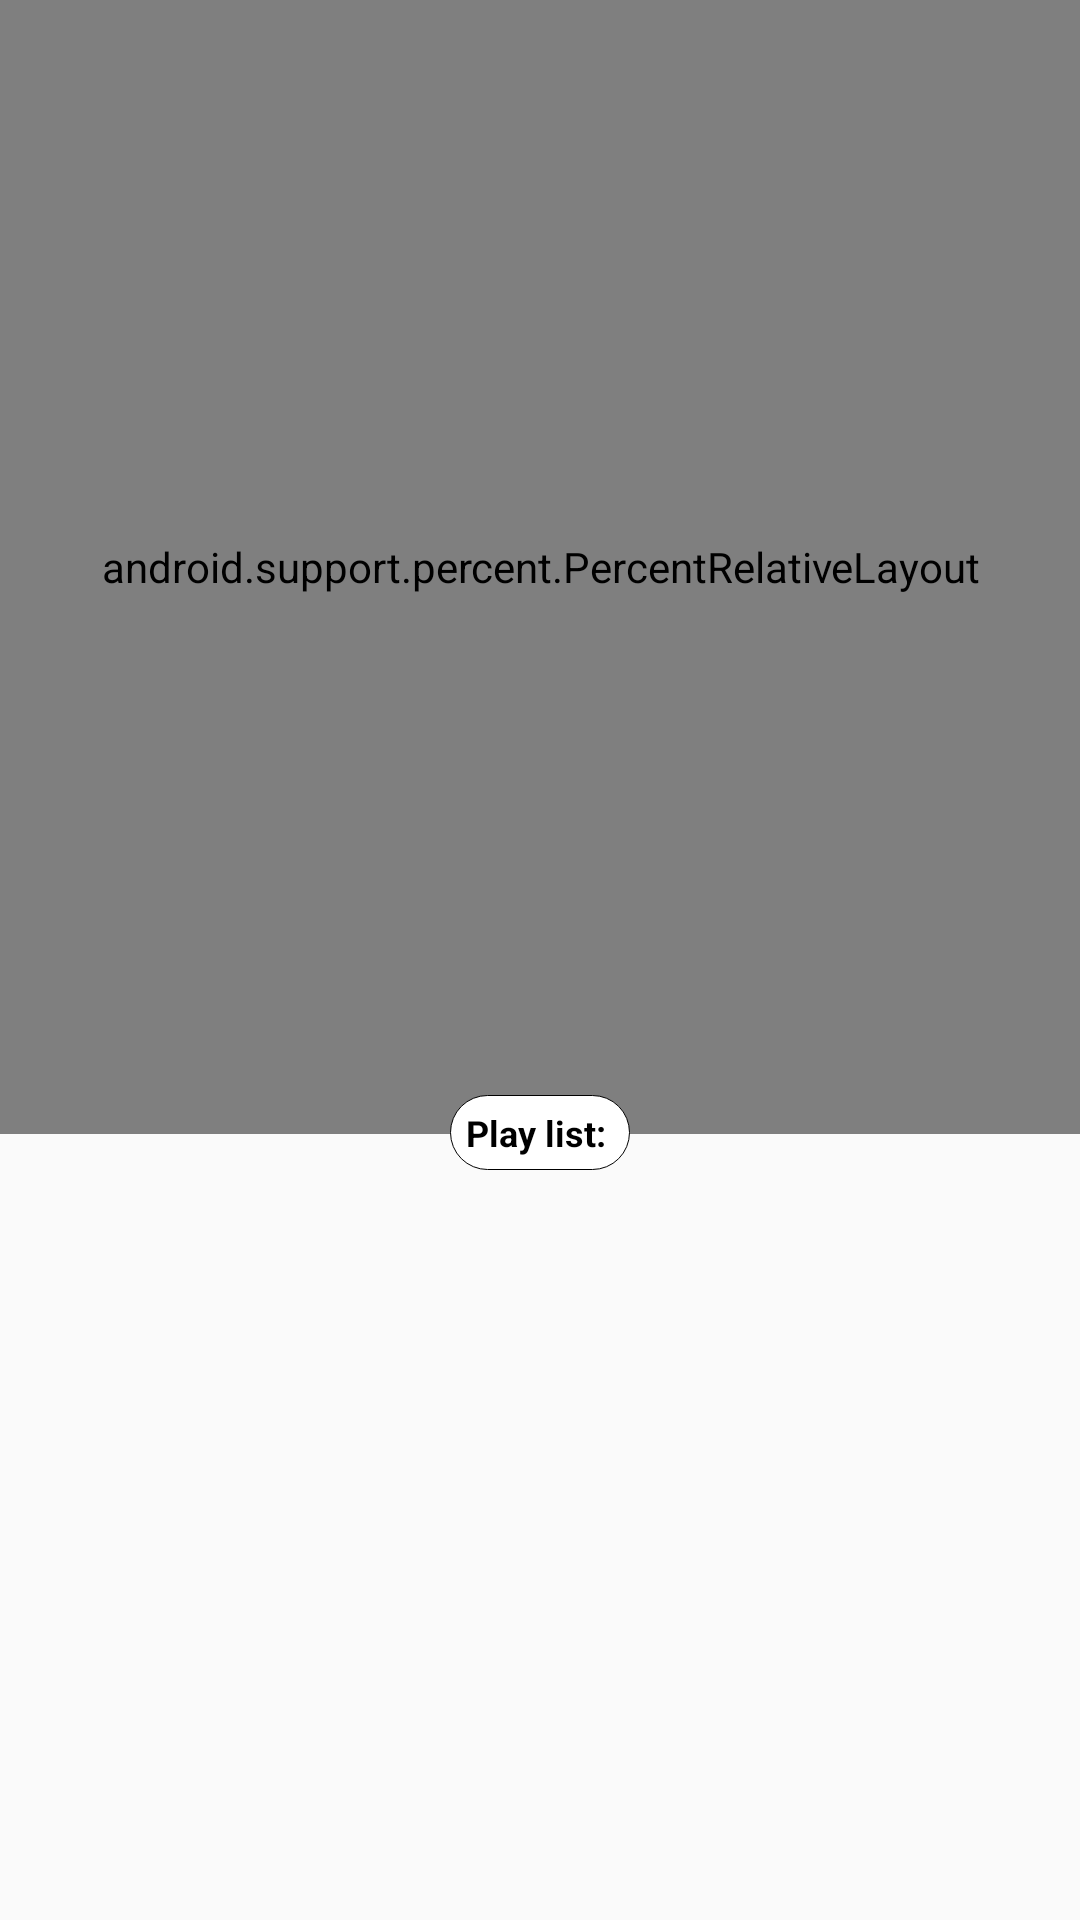

Here is an Android app screen rendered from its layout file. Give the layout XML and the strings, colors and styles it references.
<!-- AndroidManifest.xml: application theme AppTheme -->
<!-- res/layout/fragment_now_playing.xml -->
<?xml version="1.0" encoding="utf-8"?>
<LinearLayout xmlns:android="http://schemas.android.com/apk/res/android"
    xmlns:app="http://schemas.android.com/apk/res-auto"
    android:orientation="vertical"
    style="@style/Layout.FullWidthHeight"
    android:scaleType="centerCrop">

    <RelativeLayout
        android:id="@+id/frameContent1"
        android:layout_width="match_parent"
        android:layout_height="405dp"
        android:scaleType="centerCrop">

        <ImageView
            android:id="@+id/nowPlayingBackground"
            android:layout_width="match_parent"
            android:layout_height="378dp"
            android:background="@color/cmn_transparent"
            />
        <TextView
            android:id="@+id/nowPlayingArtistName"
            android:layout_width="match_parent"
            android:layout_height="wrap_content"
            android:text="Artist Name"
            android:textColor="@color/cmn_black"
            android:gravity="center"
            android:textStyle="bold"
            android:textSize="@dimen/text_normal"
            android:layout_marginTop="@dimen/padding_normal"/>
        <TextView
            android:id="@+id/nowPlayingSongName"
            android:layout_width="match_parent"
            android:layout_height="wrap_content"
            android:text="Song Name"
            android:textColor="@color/cmn_accent"
            android:gravity="center"
            android:textStyle="bold"
            android:textSize="@dimen/text_normal"
            android:layout_marginTop="@dimen/padding_huge"/>
        <android.support.percent.PercentRelativeLayout
            android:scaleType="centerCrop"
            android:id="@+id/relativeLayout"
            android:layout_width="match_parent"
            android:layout_height="378dp"
            android:background="@color/cmn_white_transparent"
            android:layout_alignParentTop="true"
            android:layout_alignParentStart="true">

            <FrameLayout
                android:layout_centerInParent="true"
                android:layout_gravity="center"
                android:background="@android:color/transparent"
                app:layout_heightPercent="50%"
                app:layout_widthPercent="50%"
                android:layout_height="wrap_content"
                android:layout_width="wrap_content">
                <com.nvt.mimusic.wiget.CircleImageView
                    android:id="@+id/nowPlayingAlbumCover"
                    android:layout_width="match_parent"
                    android:layout_height="match_parent"
                    android:layout_centerInParent="true"
                    android:layout_gravity="center"
                    android:background="@android:color/transparent"
                    android:scaleType="centerCrop" />

                <com.nvt.mimusic.wiget.CircleImageView
                    android:layout_width="match_parent"
                    android:layout_height="match_parent"
                    android:layout_centerInParent="true"
                    android:layout_gravity="center"
                    android:scaleType="centerCrop"
                     />
            </FrameLayout>

            <LinearLayout
                android:layout_width="match_parent"
                android:layout_height="wrap_content"
                android:layout_alignParentBottom="true"
                android:layout_alignParentStart="true"
                android:layout_marginBottom="@dimen/padding_huge"
                android:orientation="horizontal"
                android:gravity="center"
                android:weightSum="7">
                <net.steamcrafted.materialiconlib.MaterialIconView
                    android:id="@+id/btnRepeat"
                    android:layout_width="wrap_content"
                    android:layout_height="wrap_content"
                    app:materialIcon="repeat"
                    />
                <net.steamcrafted.materialiconlib.MaterialIconView
                    android:id="@+id/btnPrev"
                    android:layout_width="wrap_content"
                    android:layout_height="wrap_content"
                    app:materialIcon="skip_previous"
                    android:layout_weight="1"
                    />
                <android.support.design.widget.FloatingActionButton
                    android:id="@+id/playFloatingBtn"
                    android:layout_width="@dimen/btn_height"
                    android:layout_height="@dimen/btn_height"
                    android:clickable="true"
                    android:scaleType="fitCenter"
                    android:tag="bg_tint_accent_color"
                    android:layout_weight="5"
                   />
                <net.steamcrafted.materialiconlib.MaterialIconView
                    android:id="@+id/btnNext"
                    android:layout_width="wrap_content"
                    android:layout_height="wrap_content"
                    app:materialIcon="skip_next"
                    android:layout_weight="1"

                    />
                <net.steamcrafted.materialiconlib.MaterialIconView
                    android:id="@+id/btnShuffle"
                    android:layout_width="wrap_content"
                    android:layout_height="wrap_content"
                    app:materialIcon="shuffle"/>
            </LinearLayout>
            <com.nvt.mimusic.wiget.CircularSeekBar
                android:id="@+id/song_progress_circular"
                style="@style/Widget.AppCompat.ProgressBar.Horizontal"
                android:layout_centerInParent="true"
                android:layout_gravity="center"
                android:background="@android:color/transparent"
                android:maxHeight="30dp"
                android:progress="1"
                app:circle_color="@color/cmn_white"
                app:circle_progress_color="@color/cmn_accent"
                app:circle_stroke_width="2"
                app:layout_heightPercent="60%"
                app:layout_widthPercent="60%"
                app:pointer_color="@color/colorPrimaryDark"
                app:pointer_halo_border_width="1.5"
                app:pointer_halo_color="?attr/accentColor"
                app:pointer_halo_width="0.5" />

        </android.support.percent.PercentRelativeLayout>


        <TextView
            android:id="@+id/txtUpNext"
            android:layout_width="60dp"
            android:layout_height="25dp"
            android:text="Play list: "
            android:gravity="center"
            android:background="@drawable/upnext_text_bg"
            android:layout_alignParentBottom="true"
            android:layout_marginBottom="15dp"
            android:layout_centerInParent="true"
            android:textColor="@color/cmn_black"
            android:textStyle="bold"
            android:textSize="@dimen/text_small"/>
    </RelativeLayout>
        <android.support.v7.widget.RecyclerView
            android:background="@color/cmn_transparent"
            android:id="@+id/recycleViewNowPlayingPlaylist"
            android:layout_width="match_parent"
            android:layout_height="wrap_content"
            android:layout_alignParentBottom="true"
            >
        </android.support.v7.widget.RecyclerView>



</LinearLayout>
<!-- resources referenced by this layout -->
<resources>
  <color name="cmn_accent">#F02A71</color>
  <color name="cmn_black">#000</color>
  <color name="cmn_transparent">#00000000</color>
  <color name="cmn_white">#ffffff</color>
  <color name="cmn_white_transparent">#80ffffff</color>
  <color name="colorPrimaryDark">#14103B</color>
  <dimen name="btn_height">45dp</dimen>
  <dimen name="padding_huge">30dp</dimen>
  <dimen name="padding_normal">10dp</dimen>
  <dimen name="text_normal">14sp</dimen>
  <dimen name="text_small">12sp</dimen>
  <!-- drawable upnext_text_bg (drawable-xxhdpi) -->
  <?xml version="1.0" encoding="utf-8" ?>
  <shape xmlns:android="http://schemas.android.com/apk/res/android"
      android:thickness="1px"
      android:shape="rectangle"
      >
      <stroke android:width="1px"
  
          android:color="@color/cmn_black"/>
      <gradient
          android:startColor="@color/cmn_white"
          android:endColor="@color/cmn_white"
          android:type="linear"
          android:angle="360"/>
      <corners
          android:topLeftRadius="100dp"
          android:topRightRadius="100dp"
          android:bottomLeftRadius="100dp"
          android:bottomRightRadius="100dp">
  
      </corners>
  
  </shape>
  <style name="Layout.FullWidthHeight">
          <item name="android:layout_width">match_parent</item>
          <item name="android:layout_height">match_parent</item>
      </style>
  <style name="AppTheme" parent="Theme.AppCompat.Light.NoActionBar">
          
          <item name="colorPrimary">@color/colorPrimary</item>
          <item name="colorPrimaryDark">@color/colorPrimaryDark</item>
          <item name="colorAccent">@color/colorAccent</item>
          <item name="windowActionBar">false</item>
          <item name="windowNoTitle">true</item>
          <item name="windowActionModeOverlay">true</item>
      </style>
  <color name="colorPrimary">#8884B7</color>
  <color name="colorAccent">#F02A71</color>
</resources>
